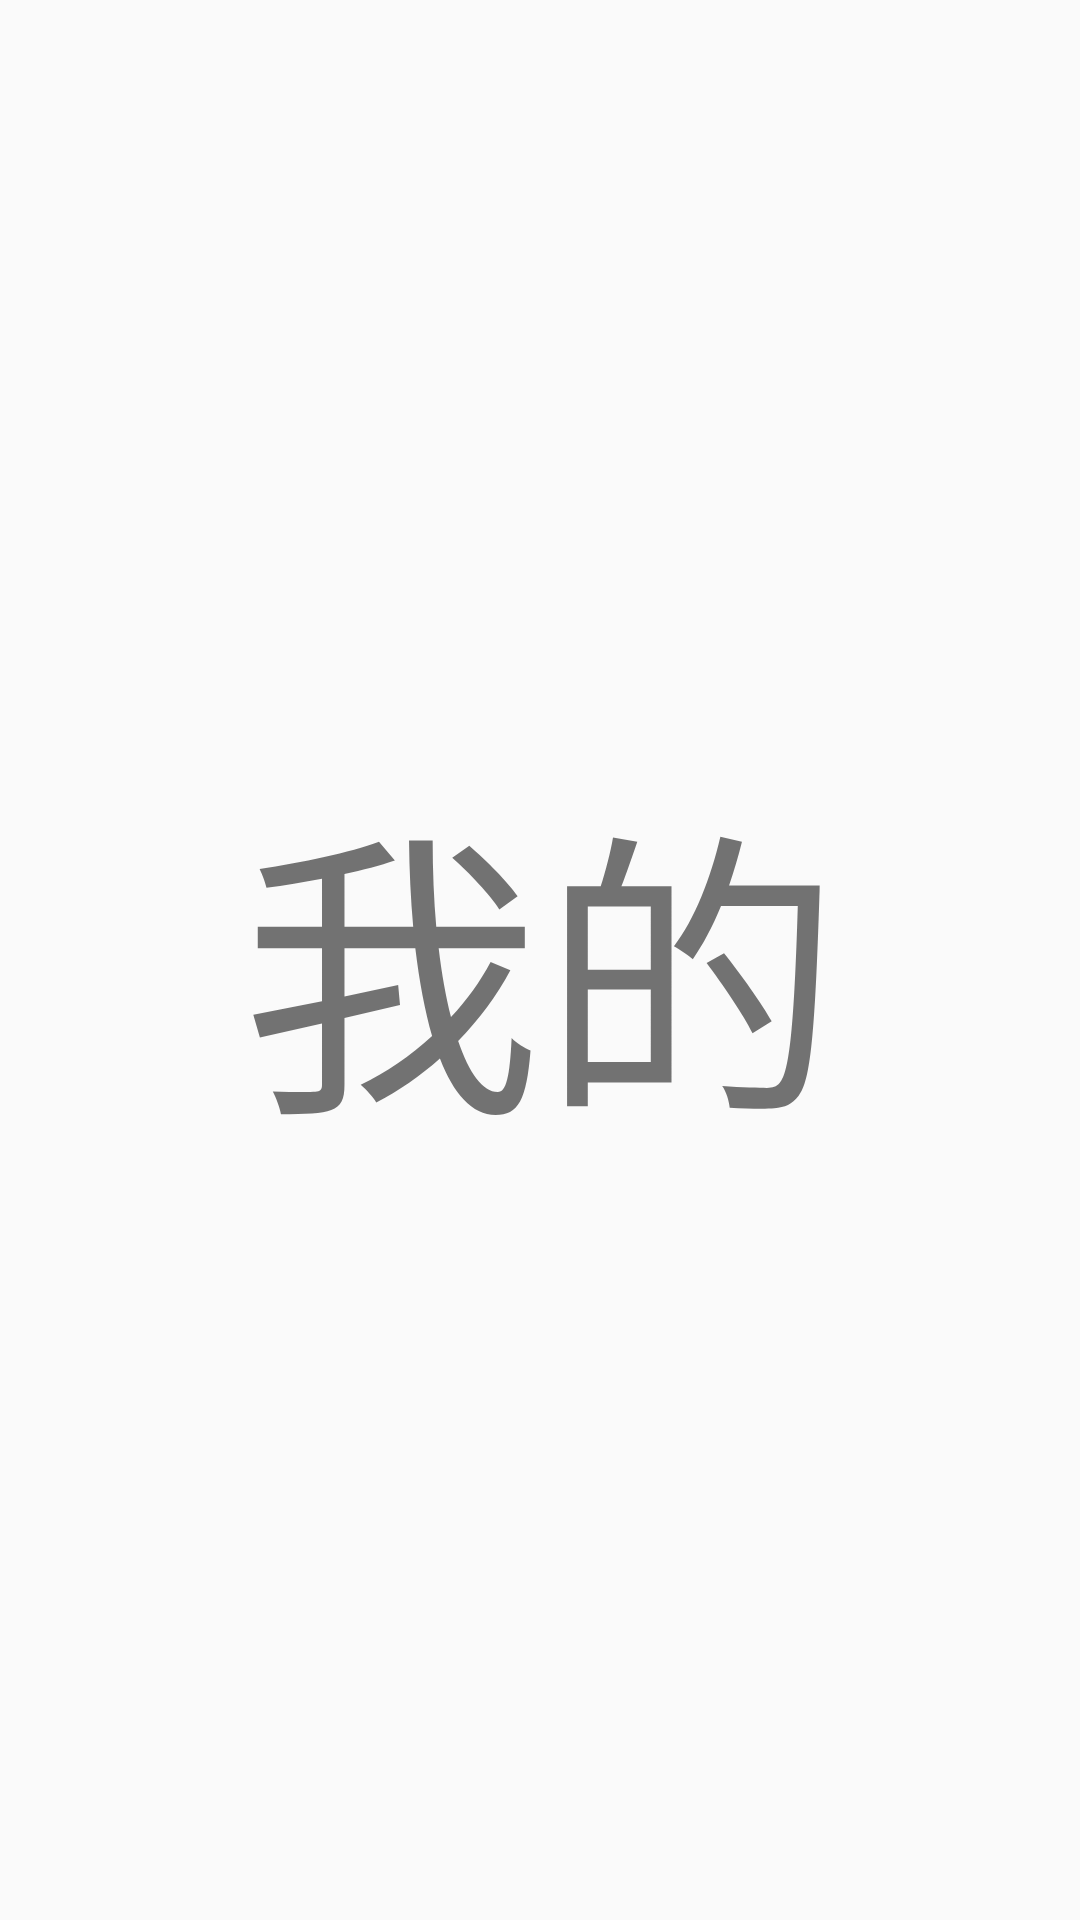

This screen was rendered from an Android layout file. Write that file and the resources it references.
<!-- AndroidManifest.xml: application theme AppTheme -->
<!-- res/layout/fragment_my.xml -->
<?xml version="1.0" encoding="utf-8"?>

<LinearLayout xmlns:android="http://schemas.android.com/apk/res/android"
    android:layout_width="match_parent"
    android:layout_height="match_parent">


    <TextView
        android:layout_width="match_parent"
        android:layout_height="match_parent"
        android:text="我的"
        android:gravity="center"
        android:textSize="100dp"/>
</LinearLayout>
<!-- resources referenced by this layout -->
<resources>
  <style name="AppTheme" parent="Theme.AppCompat.Light.NoActionBar">
          
          <item name="colorPrimary">@color/colorPrimary</item>
          <item name="colorPrimaryDark">@color/colorPrimaryDark</item>
          <item name="colorAccent">@color/colorAccent</item>
      </style>
  <!-- not gathered from this repository: default colours our renderer supplied (Android Studio template values) -->
  <color name="colorPrimary">#FF6200EE</color>
  <color name="colorPrimaryDark">#FF3700B3</color>
  <color name="colorAccent">#FF03DAC5</color>
</resources>
